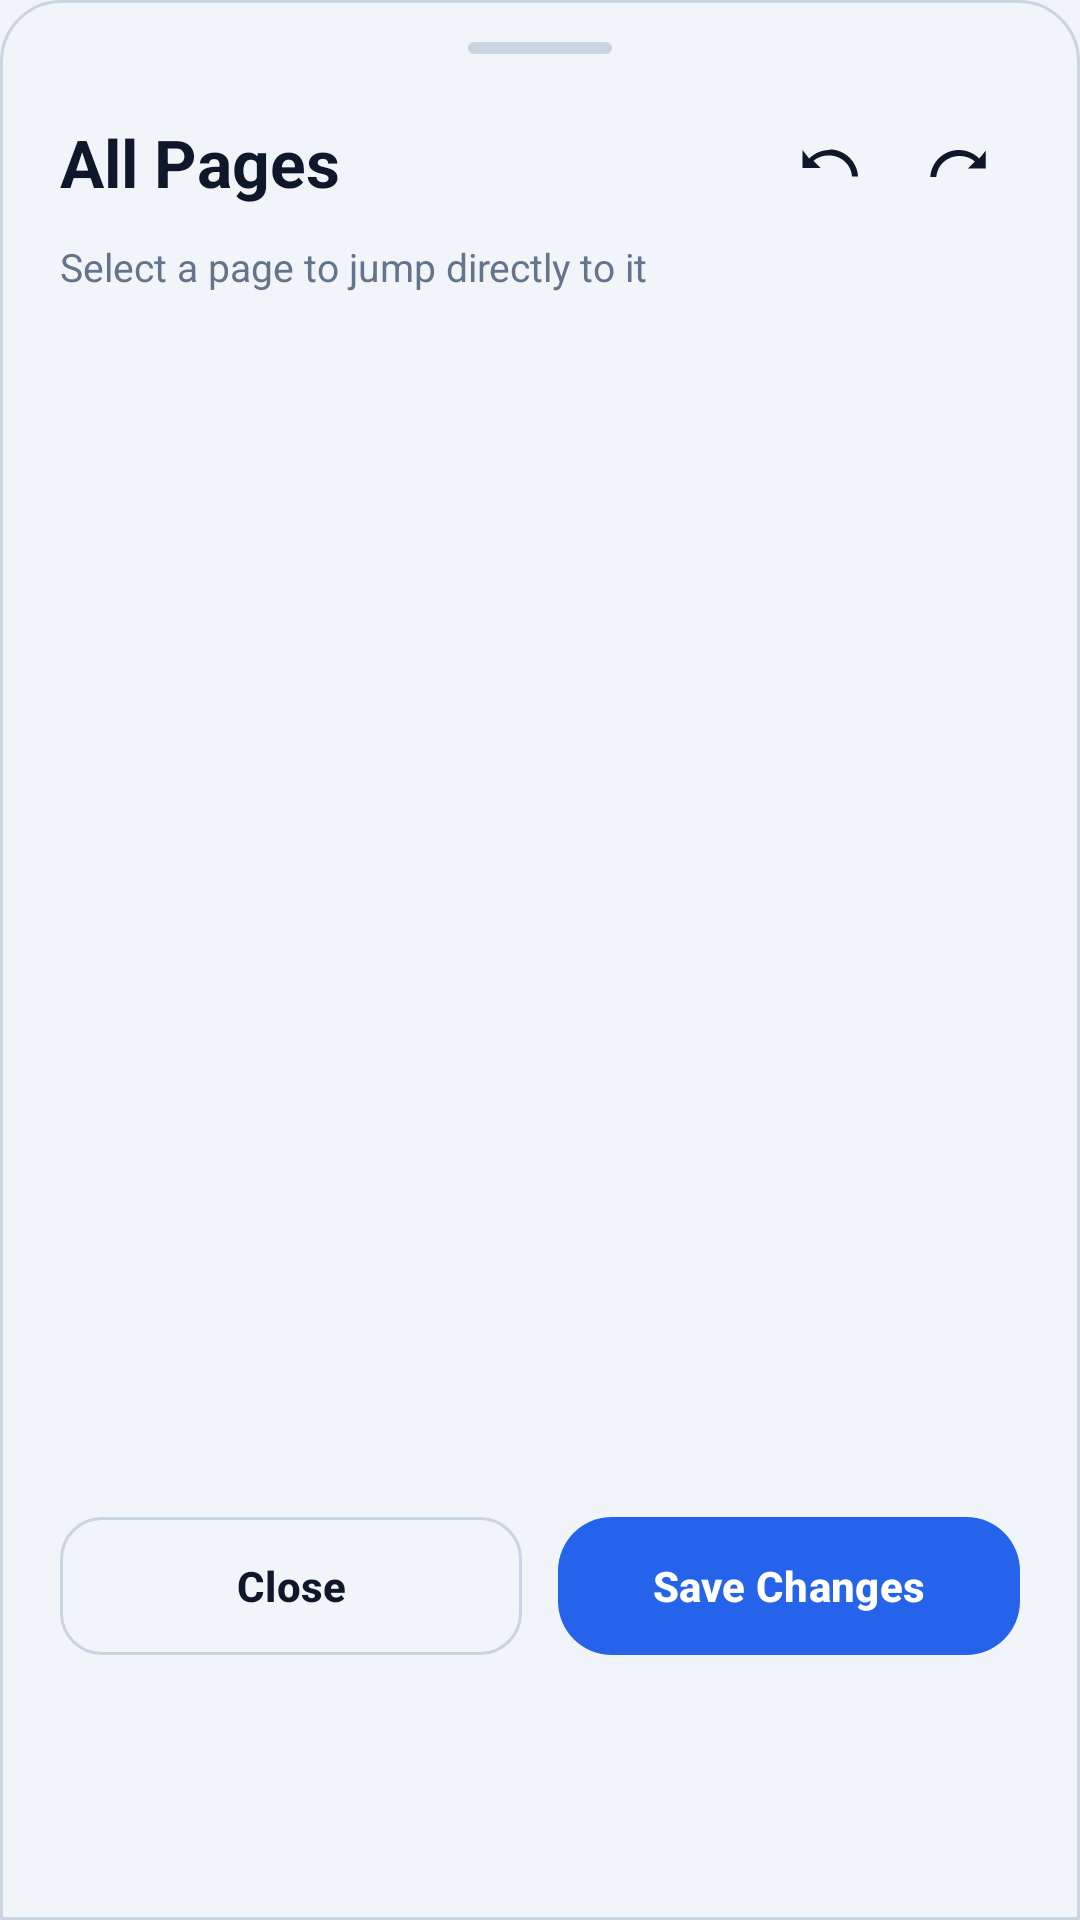

Here is an Android app screen rendered from its layout file. Give the layout XML and the strings, colors and styles it references.
<!-- AndroidManifest.xml: application theme Theme.PDFZipExporter -->
<!-- res/layout/sheet_viewer_pages_grid.xml -->
<?xml version="1.0" encoding="utf-8"?>
<LinearLayout xmlns:android="http://schemas.android.com/apk/res/android"
    xmlns:app="http://schemas.android.com/apk/res-auto"
    android:layout_width="match_parent"
    android:layout_height="wrap_content"
    android:background="@drawable/bg_reader_controls"
    android:orientation="vertical"
    android:paddingStart="20dp"
    android:paddingTop="14dp"
    android:paddingEnd="20dp"
    android:paddingBottom="26dp">

    <View
        android:layout_width="48dp"
        android:layout_height="4dp"
        android:layout_gravity="center_horizontal"
        android:background="@drawable/bg_sheet_handle" />

    <LinearLayout
        android:layout_width="match_parent"
        android:layout_height="wrap_content"
        android:layout_marginTop="16dp"
        android:gravity="center_vertical"
        android:orientation="horizontal">

        <TextView
            android:id="@+id/gridTitle"
            android:layout_width="0dp"
            android:layout_height="wrap_content"
            android:layout_weight="1"
            android:text="All Pages"
            android:textColor="@color/title_text"
            android:textSize="22sp"
            android:textStyle="bold" />

        <ImageButton
            android:id="@+id/gridUndoButton"
            android:layout_width="40dp"
            android:layout_height="40dp"
            android:background="?attr/selectableItemBackgroundBorderless"
            android:contentDescription="Undo"
            android:src="@drawable/ic_undo_24"
            app:tint="@color/viewer_toolbar_icon"
            android:visibility="visible" />

        <ImageButton
            android:id="@+id/gridRedoButton"
            android:layout_width="40dp"
            android:layout_height="40dp"
            android:layout_marginStart="4dp"
            android:background="?attr/selectableItemBackgroundBorderless"
            android:contentDescription="Redo"
            android:src="@drawable/ic_redo_24"
            app:tint="@color/viewer_toolbar_icon"
            android:visibility="visible" />
    </LinearLayout>

    <TextView
        android:id="@+id/gridSubtitle"
        android:layout_width="match_parent"
        android:layout_height="wrap_content"
        android:layout_marginTop="6dp"
        android:textColor="@color/body_text"
        android:textSize="13sp"
        android:text="Select a page to jump directly to it" />

    <androidx.recyclerview.widget.RecyclerView
        android:id="@+id/pagesGridRecyclerView"
        android:layout_width="match_parent"
        android:layout_height="380dp"
        android:layout_marginTop="14dp"
        android:clipToPadding="false"
        android:paddingBottom="6dp"
        android:scrollbars="vertical" />

    <LinearLayout
        android:layout_width="match_parent"
        android:layout_height="wrap_content"
        android:layout_marginTop="14dp"
        android:orientation="horizontal">

        <com.google.android.material.button.MaterialButton
            android:id="@+id/gridCloseButton"
            style="@style/Widget.PDFZipExporter.Button.Outline"
            android:layout_width="0dp"
            android:layout_height="46dp"
            android:layout_weight="1"
            android:layout_marginEnd="6dp"
            android:text="Close" />

        <com.google.android.material.button.MaterialButton
            android:id="@+id/gridEditButton"
            style="@style/Widget.PDFZipExporter.Button.Primary"
            android:layout_width="0dp"
            android:layout_height="46dp"
            android:layout_weight="1"
            android:layout_marginStart="6dp"
            android:text="Save Changes" />
    </LinearLayout>
</LinearLayout>
<!-- resources referenced by this layout -->
<resources>
  <color name="body_text">#64748B</color>
  <color name="title_text">#0F172A</color>
  <color name="viewer_toolbar_icon">#0F172A</color>
  <!-- drawable bg_reader_controls (drawable) -->
  <?xml version="1.0" encoding="utf-8"?>
  <shape xmlns:android="http://schemas.android.com/apk/res/android"
      android:shape="rectangle">
      <corners
          android:topLeftRadius="20dp"
          android:topRightRadius="20dp" />
      <solid android:color="@color/background_start" />
      <stroke
          android:width="1dp"
          android:color="@color/card_stroke" />
  </shape>
  <!-- drawable bg_sheet_handle (drawable) -->
  <?xml version="1.0" encoding="utf-8"?>
  <shape xmlns:android="http://schemas.android.com/apk/res/android"
      android:shape="rectangle">
      <solid android:color="@color/card_stroke" />
      <corners android:radius="999dp" />
  </shape>
  <!-- drawable ic_redo_24 (drawable) -->
  <?xml version="1.0" encoding="utf-8"?>
  <vector xmlns:android="http://schemas.android.com/apk/res/android"
      android:width="24dp"
      android:height="24dp"
      android:viewportWidth="24"
      android:viewportHeight="24">
      <path
          android:fillColor="#FF000000"
          android:pathData="M18.4,10.83C16.66,9.08 14.26,8 11.6,8c-4.96,0 -9.2,3.93 -9.5,9h2c0.29,-3.98 3.66,-7 7.79,-7 1.93,0 3.7,0.66 5.09,1.82L14.6,14.2h6V8.2l-2.2,2.63z" />
  </vector>
  <!-- drawable ic_undo_24 (drawable) -->
  <?xml version="1.0" encoding="utf-8"?>
  <vector xmlns:android="http://schemas.android.com/apk/res/android"
      android:width="24dp"
      android:height="24dp"
      android:viewportWidth="24"
      android:viewportHeight="24">
      <path
          android:fillColor="#FF000000"
          android:pathData="M12.5,8c-2.65,0 -5.05,1.08 -6.79,2.83L3.5,8V14h6l-2.38,-2.38c1.39,-1.16 3.16,-1.82 5.09,-1.82 4.13,0 7.5,3.02 7.79,7h2c-0.3,-5.07 -4.54,-9 -9.5,-9z" />
  </vector>
  <style name="Widget.PDFZipExporter.Button.Outline" parent="Widget.Material3.Button.OutlinedButton">
          <item name="strokeColor">@color/button_outline_stroke</item>
          <item name="strokeWidth">1dp</item>
          <item name="cornerRadius">14dp</item>
          <item name="android:textColor">@color/title_text</item>
          <item name="iconTint">@color/title_text</item>
          <item name="android:textStyle">bold</item>
          <item name="elevation">0dp</item>
          <item name="android:minHeight">44dp</item>
          <item name="android:insetTop">0dp</item>
          <item name="android:insetBottom">0dp</item>
      </style>
  <style name="Widget.PDFZipExporter.Button.Primary" parent="Widget.Material3.Button">
          <item name="backgroundTint">@color/progress_color</item>
          <item name="cornerRadius">18dp</item>
          <item name="android:textColor">@android:color/white</item>
          <item name="iconTint">@android:color/white</item>
          <item name="android:textStyle">bold</item>
          <item name="elevation">0dp</item>
          <item name="android:minHeight">48dp</item>
          <item name="android:insetTop">0dp</item>
          <item name="android:insetBottom">0dp</item>
      </style>
  <style name="Theme.PDFZipExporter" parent="Base.Theme.PDFZipExporter" />
  <color name="background_start">#F1F5F9</color>
  <color name="card_stroke">#CBD5E1</color>
  <color name="button_outline_stroke">#CBD5E1</color>
  <color name="progress_color">#2563EB</color>
  <!-- drawable bg_main (drawable) -->
  <?xml version="1.0" encoding="utf-8"?>
  <shape xmlns:android="http://schemas.android.com/apk/res/android"
      android:shape="rectangle">
      <solid android:color="@color/background_start" />
  </shape>
  <color name="button_secondary_text">#2563EB</color>
  <color name="card_surface">#FFFFFF</color>
</resources>
